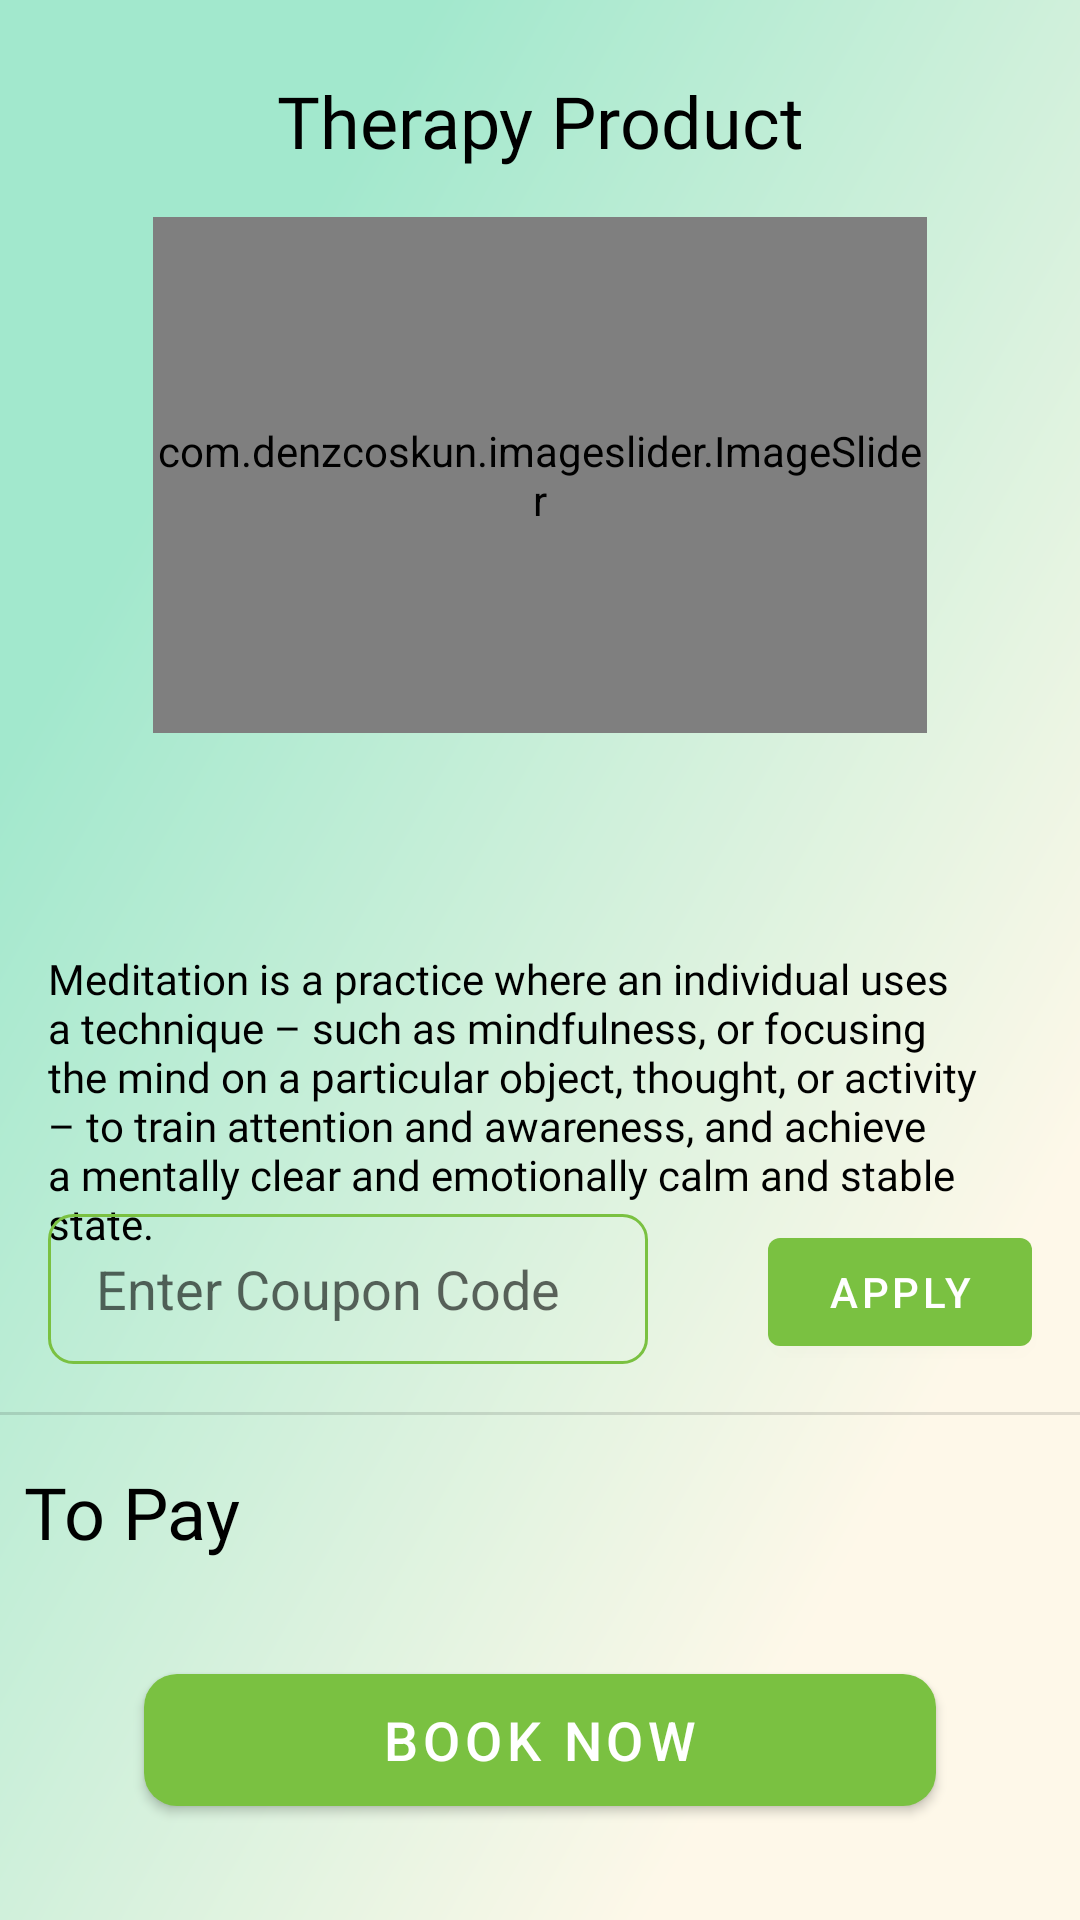

This screen was rendered from an Android layout file. Write that file and the resources it references.
<!-- AndroidManifest.xml: application theme Theme.WeHearYou -->
<!-- res/layout/activity_therapy_details.xml -->
<?xml version="1.0" encoding="utf-8"?>
<androidx.core.widget.NestedScrollView xmlns:app="http://schemas.android.com/apk/res-auto"
    xmlns:tools="http://schemas.android.com/tools"
    android:layout_width="match_parent"
    android:layout_height="match_parent"
    android:fillViewport="true"
    android:background="@mipmap/bg"
    xmlns:android="http://schemas.android.com/apk/res/android">

    <androidx.constraintlayout.widget.ConstraintLayout
        android:layout_width="match_parent"
        android:layout_height="match_parent"
        tools:context=".CallsUI.CallBookingUI.CallBookingBeforePaymentActivity">

        <TextView
            android:id="@+id/name"
            android:layout_width="wrap_content"
            android:layout_height="wrap_content"
            android:layout_marginTop="24dp"
            android:fontFamily="@font/roboto_medium"
            android:text="Therapy Product"
            android:textColor="@color/black"
            android:textSize="24sp"
            app:layout_constraintEnd_toEndOf="parent"
            app:layout_constraintStart_toStartOf="parent"
            app:layout_constraintTop_toTopOf="parent" />

        <com.denzcoskun.imageslider.ImageSlider
            android:id="@+id/image_slider"
            android:layout_width="258dp"
            android:layout_height="172dp"
            android:layout_marginTop="16dp"
            app:iss_auto_cycle="true"
            app:iss_delay="0"
            app:iss_period="5000"
            app:iss_corner_radius="5"
            app:iss_title_background="@color/colorTransparent"
            app:iss_selected_dot="@drawable/ic_selected"
            app:iss_unselected_dot="@drawable/ic_notselected"
            app:layout_constraintEnd_toEndOf="parent"
            app:layout_constraintStart_toStartOf="parent"
            app:layout_constraintTop_toBottomOf="@+id/name" />

        <TextView
            android:id="@+id/nameText"
            android:layout_width="wrap_content"
            android:layout_height="wrap_content"
            android:layout_marginStart="16dp"
            android:layout_marginTop="16dp"
            android:fontFamily="@font/roboto_medium"
            android:text=""
            android:textColor="@color/black"
            android:textSize="24sp"
            app:layout_constraintStart_toStartOf="parent"
            app:layout_constraintTop_toBottomOf="@+id/image_slider" />

        <TextView
            android:id="@+id/cost"
            android:layout_width="wrap_content"
            android:layout_height="wrap_content"
            android:layout_marginTop="16dp"
            android:layout_marginEnd="16dp"
            android:text=""
            android:textColor="@color/black"
            android:textSize="24sp"
            app:layout_constraintEnd_toEndOf="parent"
            app:layout_constraintTop_toBottomOf="@+id/image_slider" />

        <TextView
            android:id="@+id/description"
            android:layout_width="match_parent"
            android:layout_height="wrap_content"
            android:layout_marginStart="16dp"
            android:layout_marginTop="24dp"
            android:layout_marginEnd="16dp"
            android:fontFamily="@font/roboto"
            android:text="Meditation is a practice where an individual uses a technique – such as mindfulness, or focusing the mind on a particular object, thought, or activity – to train attention and awareness, and achieve a mentally clear and emotionally calm and stable state."
            android:textColor="@color/black"
            android:textSize="14sp"
            app:layout_constraintEnd_toEndOf="parent"
            app:layout_constraintStart_toStartOf="parent"
            app:layout_constraintTop_toBottomOf="@+id/nameText" />

        <EditText
            android:layout_width="200dp"
            android:layout_height="50dp"
            android:layout_marginStart="16dp"
            android:layout_marginBottom="16dp"
            android:background="@drawable/search_bg"
            android:hint="Enter Coupon Code"
            android:paddingLeft="16dp"
            app:layout_constraintBottom_toTopOf="@+id/divider"
            app:layout_constraintStart_toStartOf="parent" />

        <com.google.android.material.button.MaterialButton
            android:layout_width="wrap_content"
            android:layout_height="wrap_content"
            android:layout_marginEnd="16dp"
            android:layout_marginBottom="16dp"
            android:text="Apply"
            app:layout_constraintBottom_toTopOf="@+id/divider"
            app:layout_constraintEnd_toEndOf="parent" />

        <com.google.android.material.button.MaterialButton
            android:id="@+id/book"
            android:layout_width="match_parent"
            android:layout_height="56dp"
            android:layout_marginStart="48dp"
            android:layout_marginEnd="48dp"
            android:layout_marginBottom="32dp"
            android:text="Book Now"
            android:textSize="18sp"
            app:cornerRadius="11dp"
            app:layout_constraintBottom_toBottomOf="parent"
            app:layout_constraintEnd_toEndOf="parent"
            app:layout_constraintStart_toStartOf="parent" />

        <TextView
            android:id="@+id/textView28"
            android:layout_width="wrap_content"
            android:layout_height="wrap_content"
            android:layout_marginStart="8dp"
            android:layout_marginBottom="32dp"
            android:fontFamily="@font/roboto_medium"
            android:text="To Pay"
            android:textColor="@color/black"
            android:textSize="24sp"
            app:layout_constraintBottom_toTopOf="@+id/book"
            app:layout_constraintStart_toStartOf="parent" />

        <TextView
            android:id="@+id/textView29"
            android:layout_width="wrap_content"
            android:layout_height="wrap_content"
            android:layout_marginEnd="16dp"
            android:layout_marginBottom="32dp"
            android:fontFamily="@font/roboto"
            android:text=""
            android:textColor="@color/black"
            android:textSize="24sp"
            app:layout_constraintBottom_toTopOf="@+id/book"
            app:layout_constraintEnd_toEndOf="parent" />

        <View
            android:id="@+id/divider"
            android:layout_width="match_parent"
            android:layout_height="1dp"
            android:layout_marginBottom="16dp"
            android:background="?android:attr/listDivider"
            app:layout_constraintBottom_toTopOf="@+id/textView28"
            app:layout_constraintEnd_toEndOf="parent"
            app:layout_constraintStart_toStartOf="parent" />

    </androidx.constraintlayout.widget.ConstraintLayout>

</androidx.core.widget.NestedScrollView>
<!-- resources referenced by this layout -->
<resources>
  <color name="black">#000000</color>
  <color name="colorTransparent">#00FFFFFF</color>
  <!-- drawable ic_selected (drawable) -->
  <vector xmlns:android="http://schemas.android.com/apk/res/android"
      android:width="10dp"
      android:height="10dp"
      android:viewportWidth="10"
      android:viewportHeight="10">
    <path
        android:pathData="M5,5m-5,0a5,5 0,1 1,10 0a5,5 0,1 1,-10 0"
        android:fillColor="#7AC141"/>
  </vector>
  <!-- drawable search_bg (drawable) -->
  <?xml version="1.0" encoding="utf-8"?>
  <shape xmlns:android="http://schemas.android.com/apk/res/android">
  
      <corners android:radius="8dp"/>
      <stroke android:color="#7AC141"/>
      <stroke android:width="1dp"/>
  
  </shape>
  <!-- mipmap bg: png bitmap (mipmap-xxhdpi, 423872 bytes) -->
  <style name="Theme.WeHearYou" parent="Theme.MaterialComponents.Light.NoActionBar">
          <item name="android:forceDarkAllowed" tools:targetApi="q">false</item>
          <item name="colorPrimary">@color/colorPrimary</item>
          <item name="colorPrimaryDark">@color/colorPrimaryDark</item>
          <item name="colorAccent">@color/colorAccent</item>
          <item name="android:splitMotionEvents">false</item>
          <item name="android:windowEnableSplitTouch">false</item>
      </style>
  <color name="colorPrimary">#7AC141</color>
  <color name="colorPrimaryDark">#7AC141</color>
  <color name="colorAccent">#7AC141</color>
</resources>
